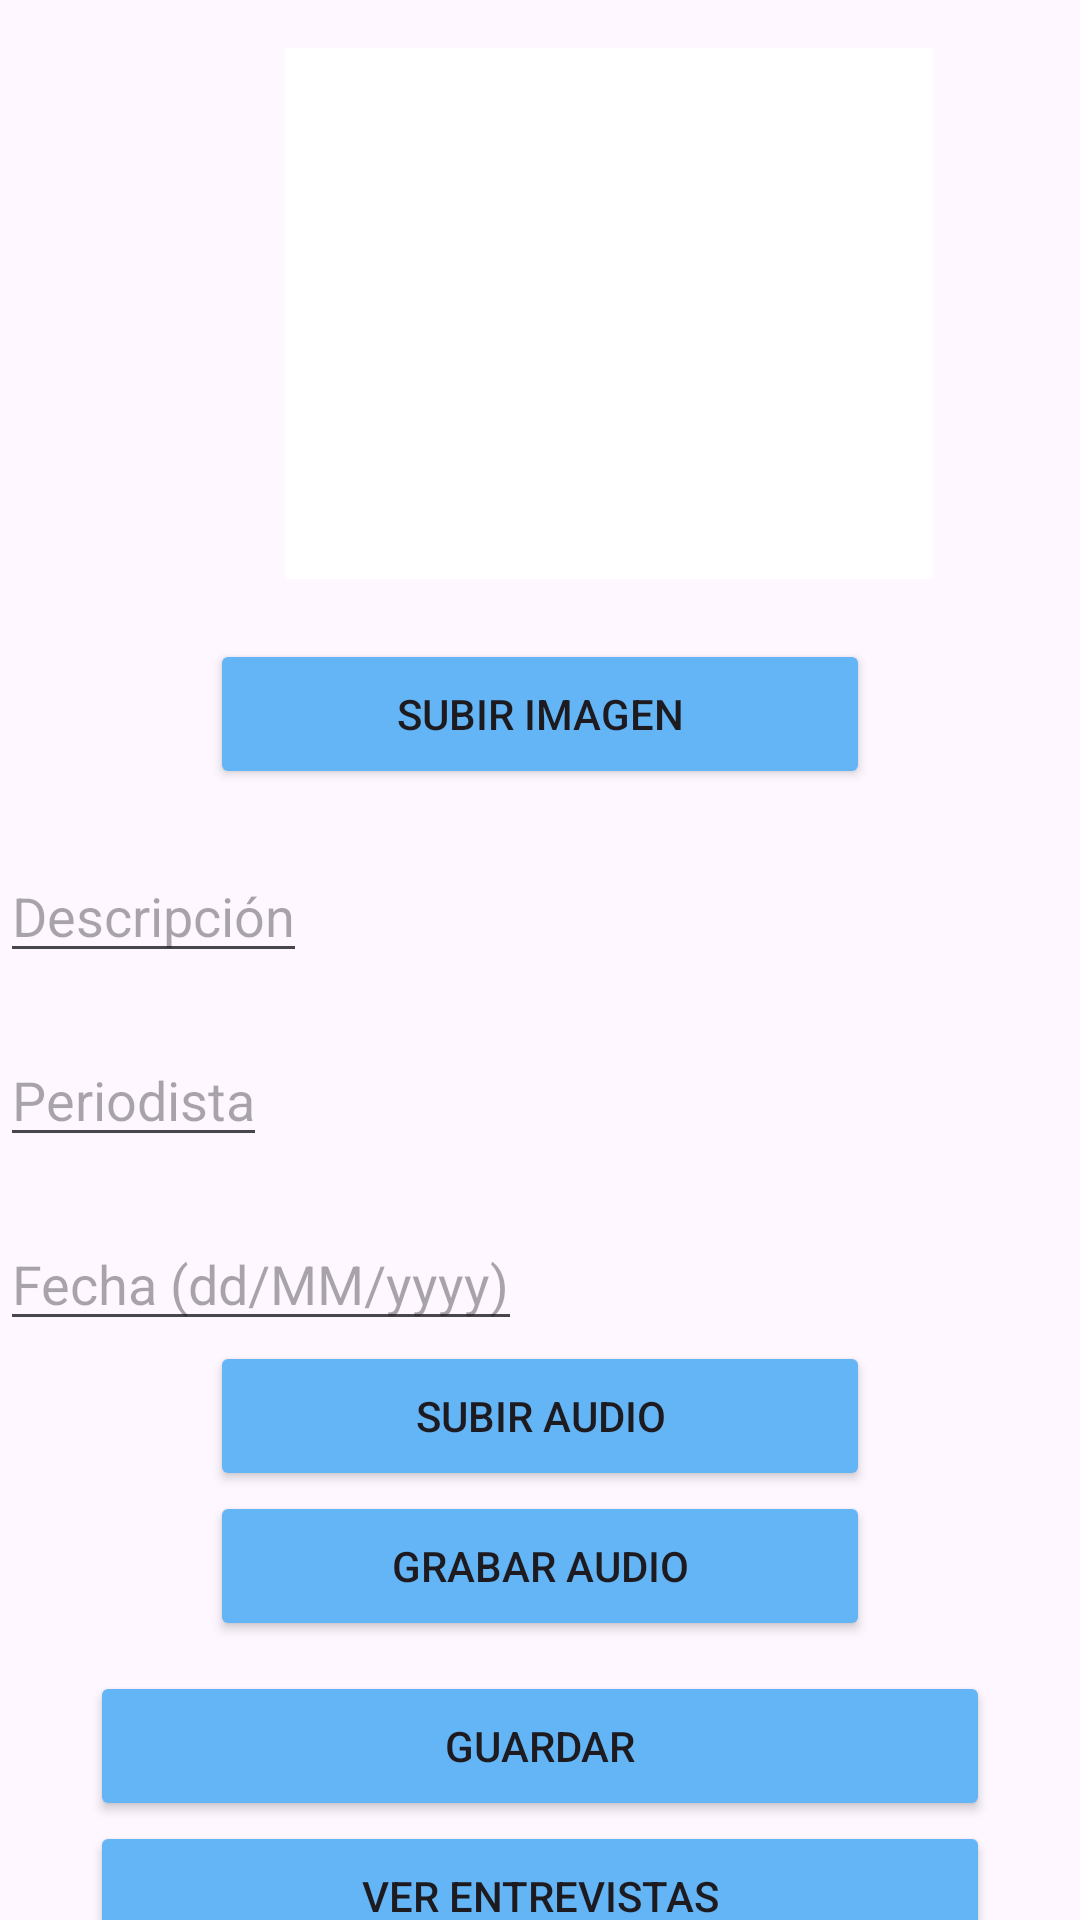

The Android layout XML behind this screen, and the referenced resources:
<!-- AndroidManifest.xml: application theme Theme.ExamenTresAbel -->
<!-- res/layout/activity_crear_entrevista.xml -->
<?xml version="1.0" encoding="utf-8"?>
<LinearLayout xmlns:android="http://schemas.android.com/apk/res/android"
    android:layout_width="match_parent"
    android:layout_height="match_parent"
    android:orientation="vertical">

    <ImageView
        android:id="@+id/imagen"
        android:layout_width="216dp"
        android:layout_height="177dp"
        android:layout_centerHorizontal="true"
        android:layout_marginLeft="95dp"
        android:layout_marginTop="16dp"
        android:background="@color/white"
        android:contentDescription="Imagen Seleccionada"
        android:scaleType="centerCrop" />

    <Button
        android:id="@+id/btnsubirImagen"
        android:layout_width="match_parent"
        android:layout_height="50dp"
        android:layout_marginLeft="70dp"
        android:layout_marginTop="20dp"
        android:layout_marginRight="70dp"
        android:backgroundTint="#64B5F6"
        android:text="Subir Imagen" />

    <EditText
        android:id="@+id/descripcion"
        android:layout_width="wrap_content"
        android:layout_height="wrap_content"
        android:layout_marginTop="20dp"
        android:hint="Descripción" />

    <EditText
        android:id="@+id/periodista"
        android:layout_width="wrap_content"
        android:layout_height="wrap_content"
        android:layout_marginTop="20dp"
        android:hint="Periodista" />

    <EditText
        android:id="@+id/fecha"
        android:layout_width="wrap_content"
        android:layout_height="wrap_content"
        android:layout_marginTop="20dp"
        android:hint="Fecha (dd/MM/yyyy)"
        android:inputType="date" />



    <Button
        android:id="@+id/btnsubirAudio"
        android:layout_width="match_parent"
        android:layout_height="50dp"
        android:layout_marginLeft="70dp"
        android:layout_marginRight="70dp"
        android:backgroundTint="#64B5F6"
        android:text="Subir Audio" />

    <Button
        android:id="@+id/btngrabarAudio"
        android:layout_width="match_parent"
        android:layout_height="50dp"
        android:layout_marginLeft="70dp"
        android:layout_marginRight="70dp"
        android:backgroundTint="#64B5F6"
        android:text="Grabar Audio" />

    <Button
        android:id="@+id/btnGuardar"
        android:layout_width="match_parent"
        android:layout_height="50dp"
        android:layout_marginLeft="30dp"
        android:layout_marginTop="10dp"
        android:layout_marginRight="30dp"
        android:backgroundTint="#64B5F6"
        android:text="Guardar" />

    <Button
        android:id="@+id/btnVer"
        android:layout_width="match_parent"
        android:layout_height="50dp"
        android:layout_marginLeft="30dp"
        android:layout_marginRight="30dp"
        android:backgroundTint="#64B5F6"
        android:text="Ver Entrevistas" />
</LinearLayout>
<!-- resources referenced by this layout -->
<resources>
  <style name="Theme.ExamenTresAbel" parent="Base.Theme.ExamenTresAbel" />
  <style name="Base.Theme.ExamenTresAbel" parent="Theme.Material3.DayNight.NoActionBar">
          
          
      </style>
  <!-- not gathered from this repository: default colours our renderer supplied (Android Studio template values) -->
  <color name="white">#FFFFFFFF</color>
</resources>
